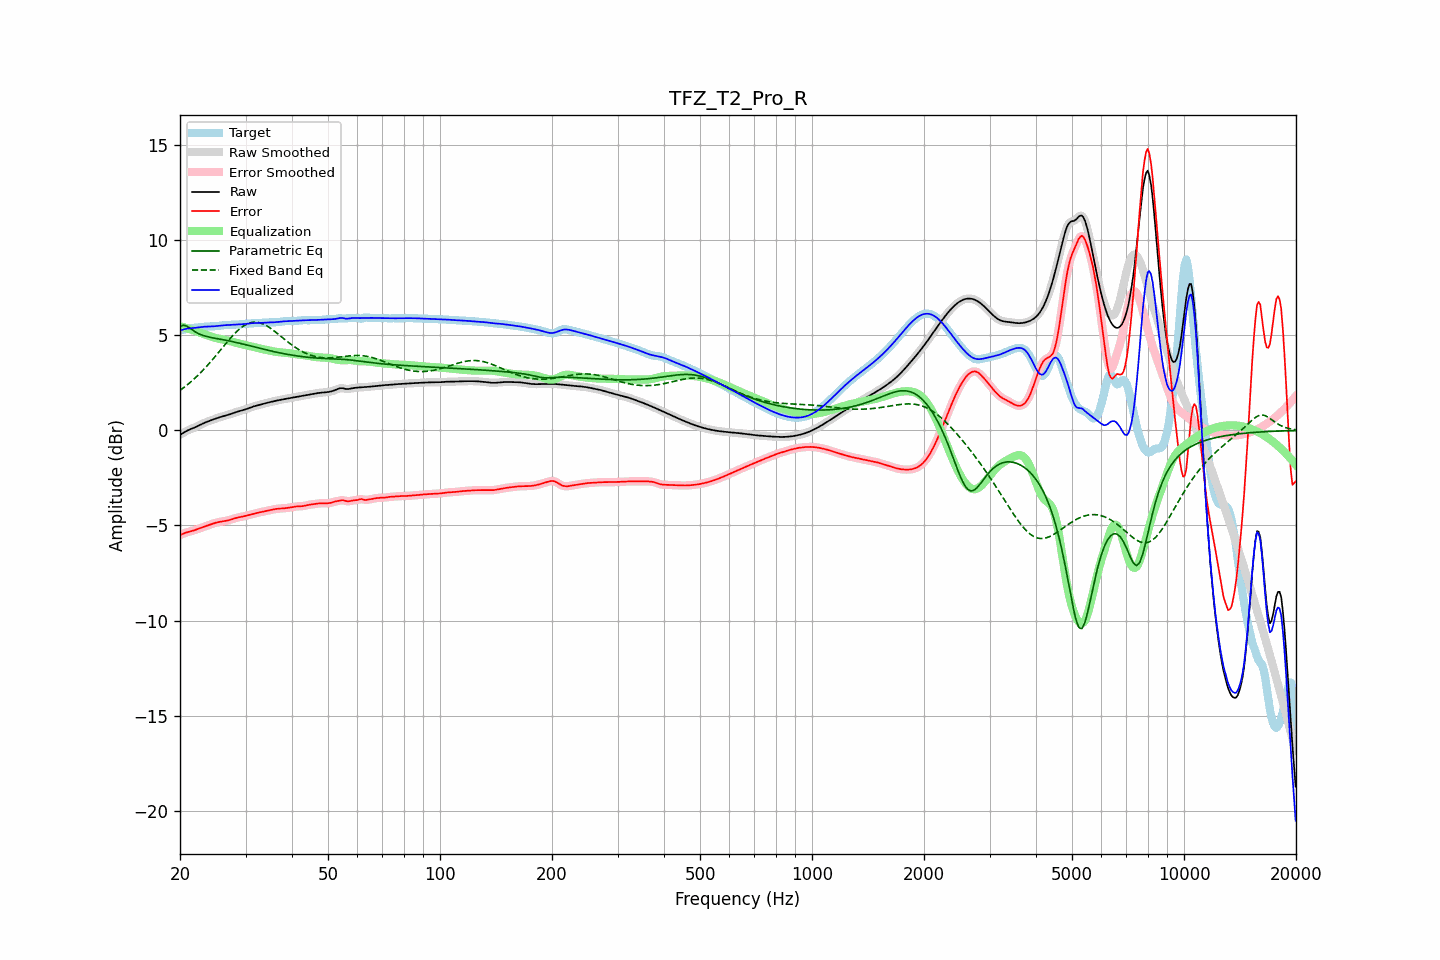

The data file committed next to this chart (first rows):
frequency, raw, error, smoothed, error_smoothed, equalization, parametric_eq, fixed_band_eq, equalized_raw, equalized_smoothed, target
20.00, -0.24, -5.51, -0.24, -5.51, 5.49, 5.46, 2.11, 5.26, 5.26, 5.27
20.20, -0.18, -5.47, -0.18, -5.47, 5.47, 5.50, 2.17, 5.28, 5.29, 5.29
20.40, -0.13, -5.43, -0.13, -5.43, 5.44, 5.54, 2.23, 5.31, 5.31, 5.30
20.61, -0.08, -5.40, -0.08, -5.40, 5.41, 5.52, 2.30, 5.33, 5.33, 5.32
20.81, -0.03, -5.37, -0.03, -5.37, 5.38, 5.50, 2.36, 5.35, 5.35, 5.34
21.02, 0.01, -5.34, 0.01, -5.34, 5.35, 5.45, 2.43, 5.36, 5.36, 5.35
21.23, 0.05, -5.32, 0.05, -5.32, 5.32, 5.39, 2.50, 5.37, 5.37, 5.37
21.44, 0.08, -5.30, 0.08, -5.30, 5.30, 5.33, 2.57, 5.38, 5.38, 5.38
21.66, 0.12, -5.28, 0.12, -5.28, 5.27, 5.27, 2.65, 5.39, 5.39, 5.39
21.87, 0.15, -5.25, 0.15, -5.25, 5.25, 5.21, 2.73, 5.39, 5.40, 5.40
22.09, 0.19, -5.22, 0.19, -5.22, 5.22, 5.16, 2.80, 5.40, 5.40, 5.41
22.31, 0.23, -5.19, 0.23, -5.19, 5.19, 5.12, 2.89, 5.41, 5.42, 5.42
22.54, 0.27, -5.16, 0.27, -5.16, 5.16, 5.07, 2.97, 5.43, 5.43, 5.43
22.76, 0.31, -5.12, 0.31, -5.12, 5.13, 5.04, 3.05, 5.44, 5.44, 5.44
22.99, 0.35, -5.09, 0.35, -5.09, 5.10, 5.01, 3.14, 5.45, 5.45, 5.45
23.22, 0.39, -5.06, 0.39, -5.06, 5.06, 4.98, 3.23, 5.46, 5.46, 5.46
23.45, 0.43, -5.03, 0.43, -5.03, 5.03, 4.95, 3.32, 5.46, 5.46, 5.46
23.69, 0.46, -5.01, 0.46, -5.01, 5.00, 4.93, 3.41, 5.47, 5.47, 5.47
23.92, 0.49, -4.98, 0.49, -4.98, 4.97, 4.91, 3.51, 5.47, 5.47, 5.47
24.16, 0.53, -4.95, 0.53, -4.95, 4.94, 4.90, 3.61, 5.47, 5.47, 5.47
24.40, 0.56, -4.92, 0.56, -4.92, 4.92, 4.88, 3.70, 5.47, 5.47, 5.47
24.65, 0.59, -4.89, 0.59, -4.89, 4.89, 4.86, 3.80, 5.48, 5.48, 5.47
24.89, 0.62, -4.86, 0.62, -4.86, 4.87, 4.85, 3.90, 5.48, 5.48, 5.48
25.14, 0.65, -4.84, 0.65, -4.84, 4.85, 4.83, 4.01, 5.49, 5.49, 5.49
25.39, 0.68, -4.82, 0.68, -4.82, 4.83, 4.82, 4.11, 5.50, 5.50, 5.50
25.65, 0.70, -4.81, 0.70, -4.81, 4.81, 4.80, 4.21, 5.51, 5.51, 5.51
25.91, 0.73, -4.79, 0.73, -4.79, 4.79, 4.79, 4.31, 5.52, 5.52, 5.52
26.16, 0.75, -4.78, 0.75, -4.78, 4.78, 4.77, 4.42, 5.53, 5.53, 5.53
26.43, 0.77, -4.77, 0.77, -4.77, 4.76, 4.75, 4.52, 5.54, 5.54, 5.54
26.69, 0.80, -4.75, 0.80, -4.75, 4.74, 4.74, 4.62, 5.54, 5.54, 5.55
26.96, 0.82, -4.73, 0.82, -4.73, 4.72, 4.72, 4.72, 5.55, 5.55, 5.55
27.23, 0.85, -4.71, 0.85, -4.71, 4.70, 4.70, 4.82, 5.55, 5.55, 5.56
27.50, 0.88, -4.68, 0.88, -4.68, 4.68, 4.69, 4.91, 5.56, 5.56, 5.56
27.77, 0.91, -4.65, 0.91, -4.65, 4.66, 4.67, 5.01, 5.56, 5.56, 5.56
28.05, 0.94, -4.63, 0.94, -4.63, 4.63, 4.65, 5.10, 5.57, 5.57, 5.56
28.33, 0.97, -4.60, 0.97, -4.60, 4.61, 4.63, 5.18, 5.57, 5.57, 5.57
28.62, 0.99, -4.58, 0.99, -4.58, 4.59, 4.61, 5.26, 5.58, 5.58, 5.57
28.90, 1.02, -4.56, 1.02, -4.56, 4.57, 4.59, 5.33, 5.58, 5.58, 5.58
29.19, 1.04, -4.55, 1.04, -4.55, 4.55, 4.57, 5.40, 5.59, 5.59, 5.59
29.48, 1.06, -4.53, 1.06, -4.53, 4.53, 4.55, 5.47, 5.59, 5.59, 5.59
29.78, 1.09, -4.51, 1.09, -4.51, 4.51, 4.53, 5.52, 5.60, 5.60, 5.60
30.08, 1.12, -4.49, 1.12, -4.49, 4.49, 4.50, 5.57, 5.60, 5.61, 5.61
30.38, 1.15, -4.47, 1.15, -4.47, 4.47, 4.48, 5.61, 5.62, 5.62, 5.62
30.68, 1.18, -4.45, 1.18, -4.45, 4.45, 4.46, 5.64, 5.63, 5.63, 5.63
30.99, 1.21, -4.42, 1.21, -4.42, 4.43, 4.44, 5.67, 5.64, 5.64, 5.64
31.30, 1.24, -4.40, 1.24, -4.40, 4.40, 4.42, 5.69, 5.64, 5.64, 5.64
31.61, 1.27, -4.38, 1.27, -4.38, 4.38, 4.40, 5.70, 5.65, 5.65, 5.65
31.93, 1.29, -4.36, 1.29, -4.36, 4.36, 4.38, 5.70, 5.65, 5.65, 5.65
32.24, 1.31, -4.34, 1.31, -4.34, 4.34, 4.35, 5.69, 5.65, 5.65, 5.65
32.57, 1.33, -4.32, 1.33, -4.32, 4.32, 4.33, 5.67, 5.65, 5.65, 5.65
32.89, 1.36, -4.30, 1.36, -4.30, 4.30, 4.31, 5.65, 5.66, 5.66, 5.66
33.22, 1.38, -4.28, 1.38, -4.28, 4.28, 4.29, 5.62, 5.66, 5.66, 5.66
33.55, 1.40, -4.27, 1.40, -4.27, 4.27, 4.27, 5.59, 5.67, 5.67, 5.67
33.89, 1.43, -4.25, 1.43, -4.25, 4.25, 4.25, 5.55, 5.67, 5.67, 5.68
34.23, 1.45, -4.23, 1.45, -4.23, 4.23, 4.23, 5.50, 5.68, 5.68, 5.68
34.57, 1.47, -4.21, 1.47, -4.21, 4.21, 4.21, 5.45, 5.68, 5.68, 5.68
34.92, 1.49, -4.19, 1.49, -4.19, 4.19, 4.19, 5.39, 5.68, 5.68, 5.68
35.27, 1.51, -4.17, 1.51, -4.17, 4.18, 4.17, 5.33, 5.69, 5.69, 5.69
35.62, 1.53, -4.16, 1.53, -4.16, 4.16, 4.15, 5.27, 5.69, 5.69, 5.69
35.97, 1.55, -4.14, 1.55, -4.14, 4.14, 4.13, 5.21, 5.69, 5.69, 5.69
... 635 more rows
